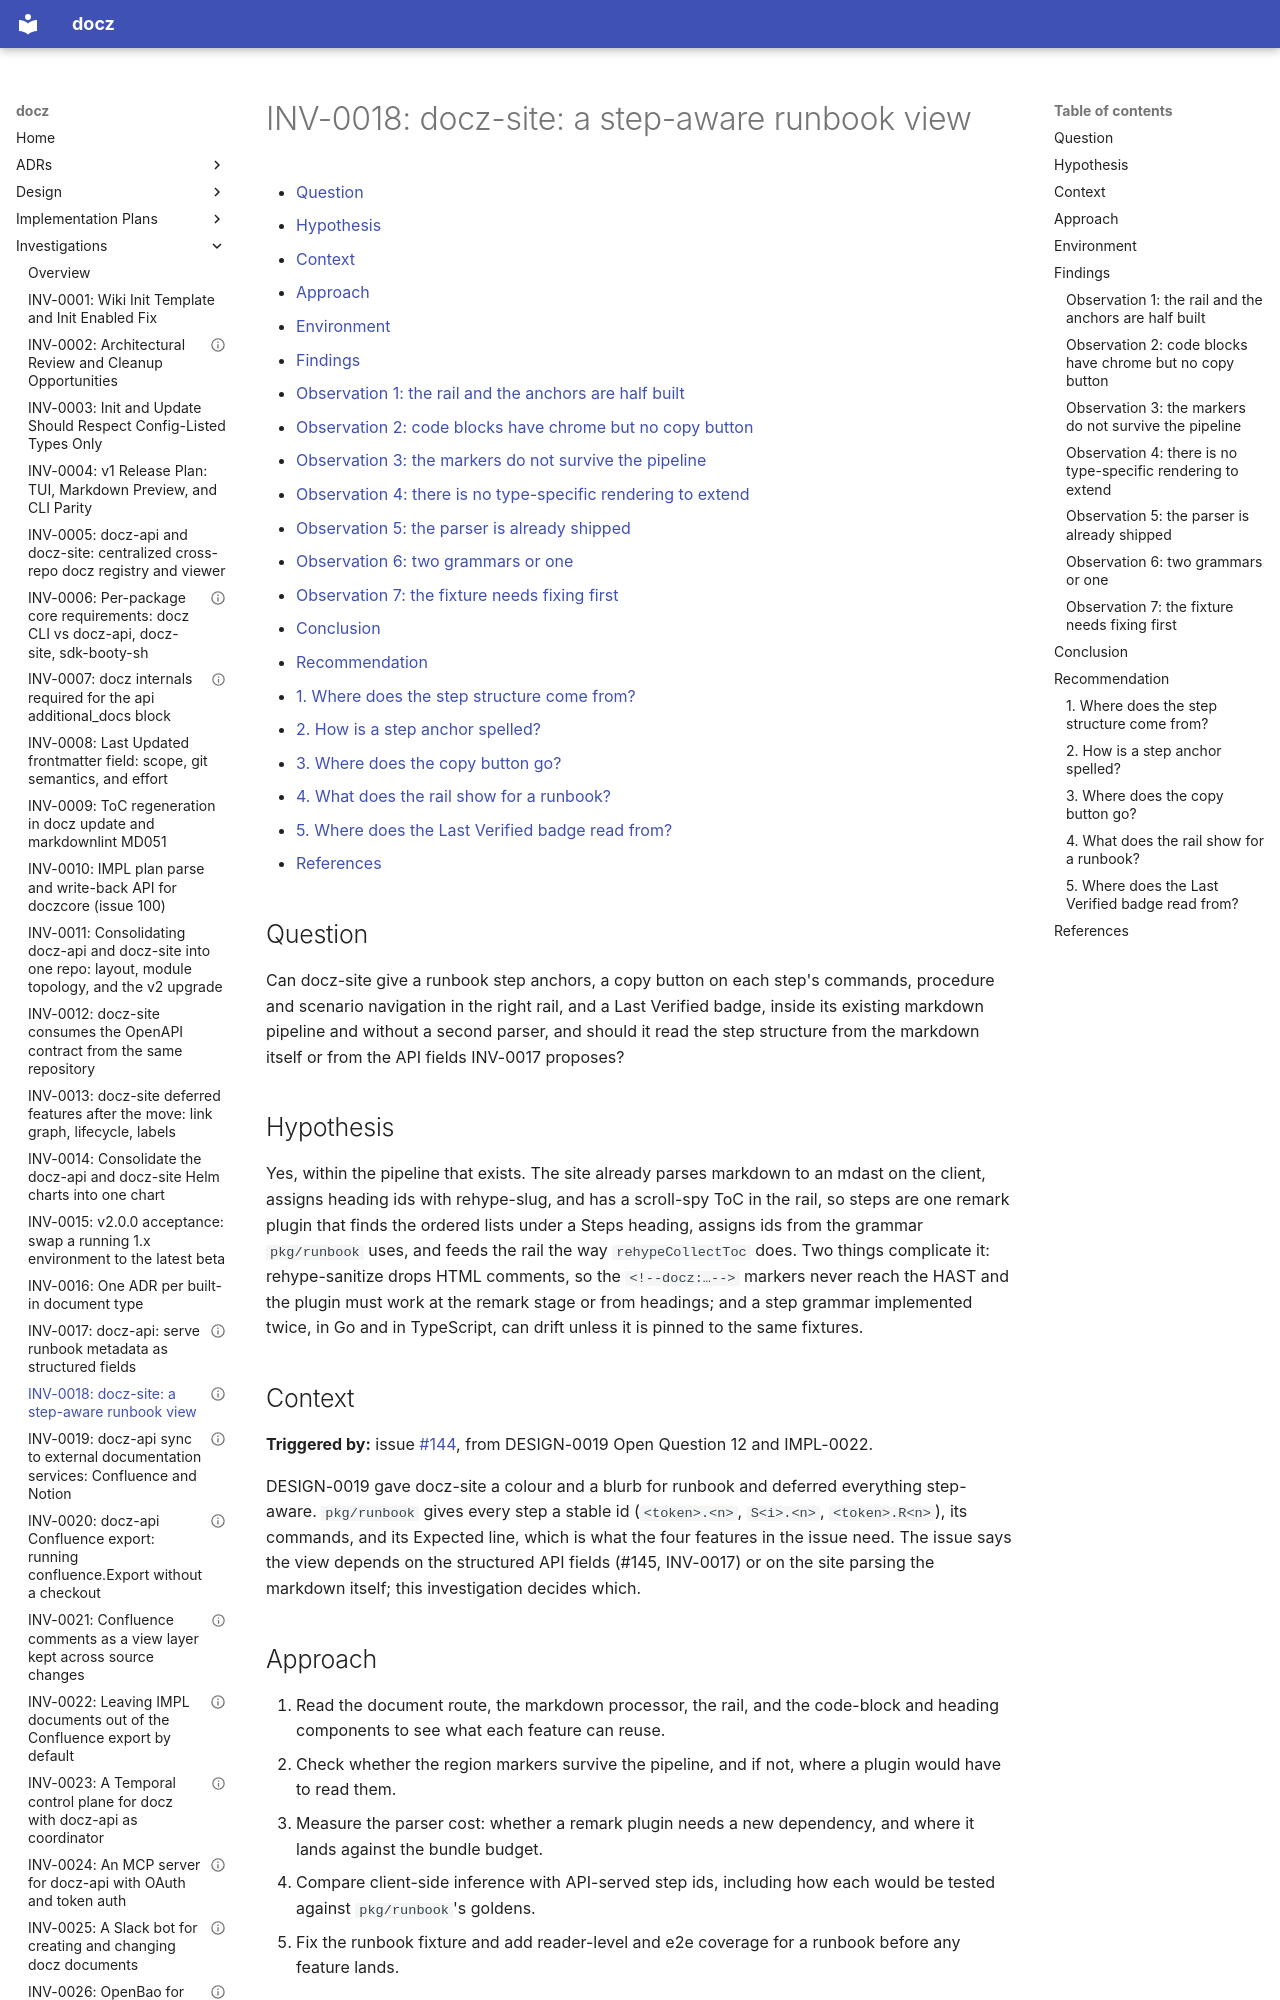

repository: donaldgifford/docz · page: investigation/0018-docz-site-a-step-aware-runbook-view/index.html · generator: mkdocs

---
id: INV-0018
title: "docz-site: a step-aware runbook view"
status: Open
author: Donald Gifford
created: 2026-10-02
---

<!-- markdownlint-disable-file MD025 MD041 -->

# INV-0018: docz-site: a step-aware runbook view

<!--toc:start-->
<!-- markdownlint-capture -->
<!-- markdownlint-disable MD013 -->
- [Question](#question)
- [Hypothesis](#hypothesis)
- [Context](#context)
- [Approach](#approach)
- [Environment](#environment)
- [Findings](#findings)
  - [Observation 1: the rail and the anchors are half built](#observation-1-the-rail-and-the-anchors-are-half-built)
  - [Observation 2: code blocks have chrome but no copy button](#observation-2-code-blocks-have-chrome-but-no-copy-button)
  - [Observation 3: the markers do not survive the pipeline](#observation-3-the-markers-do-not-survive-the-pipeline)
  - [Observation 4: there is no type-specific rendering to extend](#observation-4-there-is-no-type-specific-rendering-to-extend)
  - [Observation 5: the parser is already shipped](#observation-5-the-parser-is-already-shipped)
  - [Observation 6: two grammars or one](#observation-6-two-grammars-or-one)
  - [Observation 7: the fixture needs fixing first](#observation-7-the-fixture-needs-fixing-first)
- [Conclusion](#conclusion)
- [Recommendation](#recommendation)
  - [1. Where does the step structure come from?](#1-where-does-the-step-structure-come-from)
  - [2. How is a step anchor spelled?](#2-how-is-a-step-anchor-spelled)
  - [3. Where does the copy button go?](#3-where-does-the-copy-button-go)
  - [4. What does the rail show for a runbook?](#4-what-does-the-rail-show-for-a-runbook)
  - [5. Where does the Last Verified badge read from?](#5-where-does-the-last-verified-badge-read-from)
- [References](#references)
<!-- markdownlint-restore -->
<!--toc:end-->

<!--docz:question:start-->
## Question

Can docz-site give a runbook step anchors, a copy button on each step's
commands, procedure and scenario navigation in the right rail, and a Last
Verified badge, inside its existing markdown pipeline and without a second
parser, and should it read the step structure from the markdown itself or
from the API fields INV-0017 proposes?

<!--docz:question:end-->

<!--docz:hypothesis:start-->
## Hypothesis

Yes, within the pipeline that exists. The site already parses markdown to
an mdast on the client, assigns heading ids with rehype-slug, and has a
scroll-spy ToC in the rail, so steps are one remark plugin that finds the
ordered lists under a Steps heading, assigns ids from the grammar
`pkg/runbook` uses, and feeds the rail the way `rehypeCollectToc` does. Two
things complicate it: rehype-sanitize drops HTML comments, so the
`<!--docz:…-->` markers never reach the HAST and the plugin must work at the
remark stage or from headings; and a step grammar implemented twice, in Go
and in TypeScript, can drift unless it is pinned to the same fixtures.

<!--docz:hypothesis:end-->

<!--docz:context:start-->
## Context

**Triggered by:** issue
[#144](https://github.com/donaldgifford/docz/issues/144), from DESIGN-0019
Open Question 12 and IMPL-0022.

DESIGN-0019 gave docz-site a colour and a blurb for runbook and deferred
everything step-aware. `pkg/runbook` gives every step a stable id
(`<token>.<n>`, `S<i>.<n>`, `<token>.R<n>`), its commands, and its Expected
line, which is what the four features in the issue need. The issue says the
view depends on the structured API fields (#145, INV-0017) or on the site
parsing the markdown itself; this investigation decides which.

<!--docz:context:end-->

<!--docz:approach:start-->
## Approach

1. Read the document route, the markdown processor, the rail, and the
   code-block and heading components to see what each feature can reuse.
2. Check whether the region markers survive the pipeline, and if not, where
   a plugin would have to read them.
3. Measure the parser cost: whether a remark plugin needs a new dependency,
   and where it lands against the bundle budget.
4. Compare client-side inference with API-served step ids, including how
   each would be tested against `pkg/runbook`'s goldens.
5. Fix the runbook fixture and add reader-level and e2e coverage for a
   runbook before any feature lands.

<!--docz:approach:end-->

<!--docz:environment:start-->
